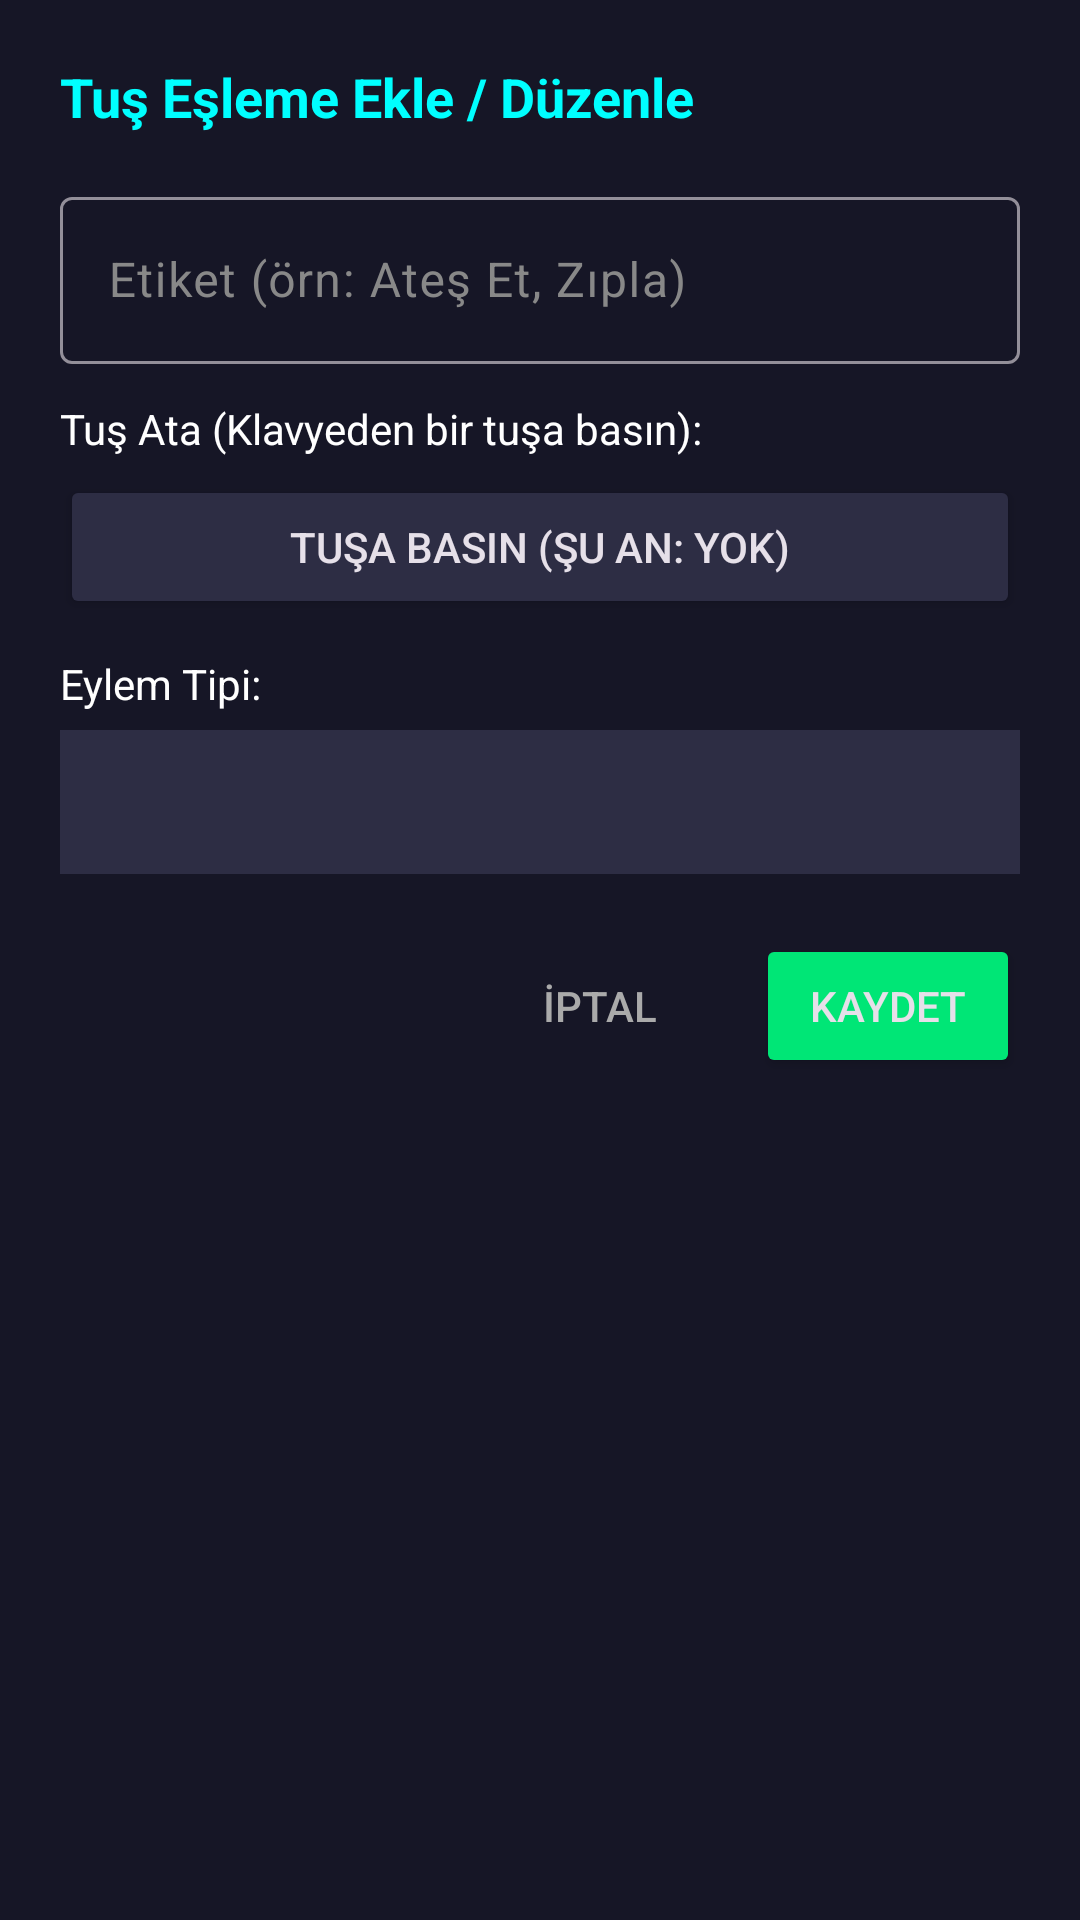

Layout XML and referenced resources for this Android screen:
<!-- AndroidManifest.xml: application theme Theme.GGMausePro -->
<!-- res/layout/dialog_add_mapping.xml -->
<?xml version="1.0" encoding="utf-8"?>
<LinearLayout xmlns:android="http://schemas.android.com/apk/res/android"
    android:layout_width="match_parent"
    android:layout_height="wrap_content"
    android:orientation="vertical"
    android:background="#161626"
    android:padding="20dp">

    <TextView
        android:layout_width="wrap_content"
        android:layout_height="wrap_content"
        android:text="Tuş Eşleme Ekle / Düzenle"
        android:textColor="#00FFFF"
        android:textSize="18sp"
        android:textStyle="bold"
        android:layout_marginBottom="16dp" />

    <com.google.android.material.textfield.TextInputLayout
        android:layout_width="match_parent"
        android:layout_height="wrap_content"
        android:hint="Etiket (örn: Ateş Et, Zıpla)"
        android:textColorHint="#888888">

        <com.google.android.material.textfield.TextInputEditText
            android:id="@+id/editKeyLabel"
            android:layout_width="match_parent"
            android:layout_height="wrap_content"
            android:textColor="#FFFFFF" />
    </com.google.android.material.textfield.TextInputLayout>

    <TextView
        android:layout_width="wrap_content"
        android:layout_height="wrap_content"
        android:text="Tuş Ata (Klavyeden bir tuşa basın):"
        android:textColor="#FFFFFF"
        android:layout_marginTop="12dp" />

    <Button
        android:id="@+id/btnDetectKey"
        android:layout_width="match_parent"
        android:layout_height="wrap_content"
        android:text="Tuşa Basın (Şu an: Yok)"
        android:layout_marginTop="6dp"
        android:backgroundTint="#2D2D44" />

    <TextView
        android:layout_width="wrap_content"
        android:layout_height="wrap_content"
        android:text="Eylem Tipi:"
        android:textColor="#FFFFFF"
        android:layout_marginTop="12dp" />

    <Spinner
        android:id="@+id/spinnerActionType"
        android:layout_width="match_parent"
        android:layout_height="48dp"
        android:background="#2D2D44"
        android:layout_marginTop="6dp" />

    <LinearLayout
        android:layout_width="match_parent"
        android:layout_height="wrap_content"
        android:orientation="horizontal"
        android:gravity="end"
        android:layout_marginTop="20dp">

        <Button
            android:id="@+id/btnCancel"
            android:layout_width="wrap_content"
            android:layout_height="wrap_content"
            android:text="İptal"
            style="?android:attr/borderlessButtonStyle"
            android:textColor="#AAAAAA" />

        <Button
            android:id="@+id/btnSave"
            android:layout_width="wrap_content"
            android:layout_height="wrap_content"
            android:text="Kaydet"
            android:layout_marginStart="8dp"
            android:backgroundTint="#00E676" />

    </LinearLayout>
</LinearLayout>
<!-- resources referenced by this layout -->
<resources>
  <color name="purple_primary">#FF7B2FF7</color>
  <color name="purple_on_primary">#FFFFFFFF</color>
  <color name="purple_primary_container">#FFE8DDFF</color>
  <color name="purple_on_primary_container">#FF21005D</color>
  <color name="purple_primary_variant">#FF5A1DB6</color>
  <color name="blue_secondary">#FF2196F3</color>
  <color name="blue_on_secondary">#FFFFFFFF</color>
  <color name="blue_secondary_container">#FFCEE5FF</color>
  <color name="blue_on_secondary_container">#FF001D36</color>
  <color name="cyan_tertiary">#FF00E5FF</color>
  <color name="cyan_on_tertiary">#FF003544</color>
  <color name="cyan_tertiary_container">#FF004D63</color>
  <color name="cyan_on_tertiary_container">#FF97F0FF</color>
  <color name="error">#FFF2B8B5</color>
  <color name="on_error">#FF601410</color>
  <color name="error_container">#FF8C1D18</color>
  <color name="on_error_container">#FFF9DEDC</color>
  <color name="dark_background">#FF0D0D14</color>
  <color name="dark_on_background">#FFE6E1E5</color>
  <color name="dark_surface">#FF121218</color>
  <color name="dark_on_surface">#FFE6E1E5</color>
  <color name="dark_surface_variant">#FF1E1E2E</color>
  <color name="dark_on_surface_variant">#FFCAC4D0</color>
  <color name="dark_surface_container_high">#FF2B2930</color>
  <color name="dark_surface_container_highest">#FF36343B</color>
  <color name="outline">#FF938F99</color>
  <color name="outline_variant">#FF49454F</color>
  <color name="ripple_color">#407B2FF7</color>
</resources>
